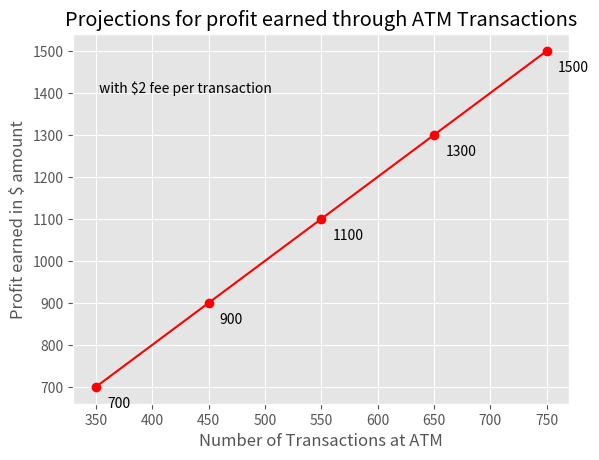

This chart was generated by the following Python code:
import matplotlib.pyplot as plt
import numpy as np

plt.style.use('ggplot')


def gas_graph():
    x = list(np.arange(350, 800, 100))
    print(x)
    for p in x:
        format(p, ',')
    y = [2 * i for i in x]
    print(y)
    plt.plot(x, y, 'o-', color="red")
    for i, j in zip(x, y):
        plt.text(i+10, j - 50, str(j))
    plt.text(350, 1400, " with $2 fee per transaction ")
    plt.xlabel("Number of Transactions at ATM")
    plt.ylabel("Profit earned in $ amount")
    plt.title("Projections for profit earned through ATM Transactions")
    plt.show()


gas_graph()
